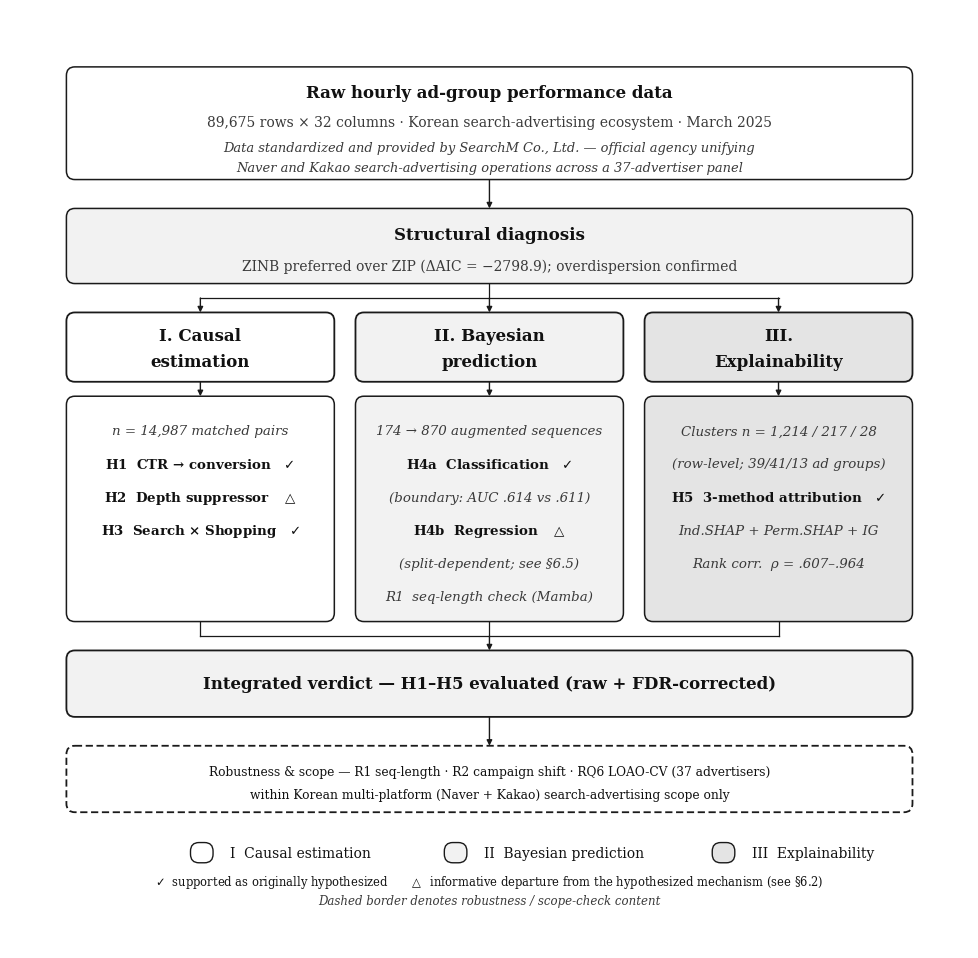

Write Python code to recreate this figure. (Note: this script raises an exception after producing the figure.)
"""
fig3_framework_architecture.py

Regenerates Figure 3 ("SADAF framework architecture") -- Section 5 of the
manuscript.

Fix applied: the previous version of this diagram's Explainability (Pillar
III) box still showed the pre-redesign, sequence-level H5 statistics
("Clusters n = 7, 8, 9" and "Rank corr. rho = .56-.83"), left over from
before H5 moved to row-level individual attribution (Individual SHAP +
Permutation SHAP + Integrated Gradients). This directly contradicted
Table 9/10 and Section 6.7 of the manuscript, which report row-level
cluster sizes of n = 1,214 / 217 / 28 (39/41/13 ad groups) and a
cross-method Spearman range of rho = .607-.964.

This version updates the Explainability box to state:
    - Clusters n = 1,214 / 217 / 28 (row-level)
    - H5 3-method attribution (Individual SHAP, Permutation SHAP,
      Integrated Gradients) -- all reject H0 (KW p<.0001/.0001/.0001... )
    - Rank corr. rho = .607-.964
All other boxes (I. Causal estimation, II. Bayesian prediction, bottom
robustness/scope band) are unchanged from the prior version, since they
already matched the manuscript text.
"""

import matplotlib.pyplot as plt
from matplotlib.patches import FancyBboxPatch, FancyArrowPatch
import matplotlib as mpl

mpl.rcParams["font.family"] = "serif"
mpl.rcParams["font.serif"] = ["Times New Roman", "Nimbus Roman No9 L", "DejaVu Serif"]
mpl.rcParams["axes.unicode_minus"] = False

K = {
    "white":  "#FFFFFF",
    "l1":     "#F2F2F2",
    "l2":     "#E4E4E4",
    "l3":     "#D3D3D3",
    "border": "#1A1A1A",
    "text":   "#111111",
    "sub":    "#3A3A3A",
}

fig, ax = plt.subplots(figsize=(9.7, 9.5), dpi=300)
ax.set_xlim(0, 680)
ax.set_ylim(0, 650)
ax.invert_yaxis()
ax.axis("off")


def box(x, y, w, h, fill=K["white"], lw=1.1, dashed=False):
    b = FancyBboxPatch(
        (x, y), w, h,
        boxstyle="round,pad=0,rounding_size=6",
        linewidth=lw, edgecolor=K["border"], facecolor=fill, zorder=2,
        linestyle=(0, (4, 2)) if dashed else "solid",
    )
    ax.add_patch(b)


def arrow(x1, y1, x2, y2, lw=1.0):
    a = FancyArrowPatch((x1, y1), (x2, y2), arrowstyle="-|>", mutation_scale=8,
                         linewidth=lw, color=K["border"], zorder=1, shrinkA=0, shrinkB=0)
    ax.add_patch(a)


def line(x1, y1, x2, y2, lw=0.9):
    ax.plot([x1, x2], [y1, y2], color=K["border"], linewidth=lw, zorder=1)


def ctext(cx, cy, s, size=10.5, bold=False, color=K["text"], style="normal"):
    ax.text(cx, cy, s, fontsize=size, fontweight="bold" if bold else "normal",
            color=color, va="center", ha="center", fontstyle=style)


FS_TITLE, FS_SUB, FS_LIST = 12, 10, 9.6

# ---------------- Row 1: raw data ----------------
box(40, 40, 600, 78, fill=K["white"])
ctext(340, 58, "Raw hourly ad-group performance data", FS_TITLE, bold=True)
ctext(340, 78, "89,675 rows \u00d7 32 columns \u00b7 Korean search-advertising ecosystem \u00b7 March 2025",
      FS_SUB, color=K["sub"])
ctext(340, 96, "Data standardized and provided by SearchM Co., Ltd. \u2014 official agency unifying",
      FS_SUB - 0.6, color=K["sub"], style="italic")
ctext(340, 110, "Naver and Kakao search-advertising operations across a 37-advertiser panel",
      FS_SUB - 0.6, color=K["sub"], style="italic")

arrow(340, 118, 340, 138)

# ---------------- Row 2: ZINB diagnosis ----------------
box(40, 138, 600, 52, fill=K["l1"])
ctext(340, 156, "Structural diagnosis", FS_TITLE, bold=True)
ctext(340, 178, "ZINB preferred over ZIP (\u0394AIC = \u22122798.9); overdispersion confirmed", FS_SUB, color=K["sub"])

line(340, 190, 340, 200)
line(135, 200, 545, 200)
arrow(135, 200, 135, 210)
arrow(340, 200, 340, 210)
arrow(545, 200, 545, 210)

# ---------------- Row 3: pillar headers ----------------
headers = [
    (40,  K["white"], "I. Causal estimation"),
    (245, K["l1"],    "II. Bayesian prediction"),
    (450, K["l2"],    "III. Explainability"),
]
for x, fill, label in headers:
    box(x, 210, 190, 48, fill=fill, lw=1.3)
    cx = x + 95
    words = label.split(" ")
    mid = len(words) // 2 + (len(words) % 2)
    line1 = " ".join(words[:mid])
    line2 = " ".join(words[mid:])
    ctext(cx, 226, line1, FS_TITLE, bold=True)
    ctext(cx, 244, line2, FS_TITLE, bold=True)
    arrow(cx, 258, cx, 268)

# ---------------- Row 4: pillar detail boxes ----------------
CHK = r"$\checkmark$"
DEP = r"$\triangle$"

detail_specs = [
    (40,  K["white"], [
        ("n = 14,987 matched pairs", False),
        (f"H1  CTR \u2192 conversion   {CHK}", True),
        (f"H2  Depth suppressor   {DEP}", True),
        (f"H3  Search \u00d7 Shopping   {CHK}", True),
    ]),
    (245, K["l1"], [
        ("174 \u2192 870 augmented sequences", False),
        (f"H4a  Classification   {CHK}", True),
        ("(boundary: AUC .614 vs .611)", False),
        (f"H4b  Regression   {DEP}", True),
        ("(split-dependent; see \u00a76.5)", False),
        ("R1  seq-length check (Mamba)", False),
    ]),
    (450, K["l2"], [
        ("Clusters n = 1,214 / 217 / 28", False),
        ("(row-level; 39/41/13 ad groups)", False),
        (f"H5  3-method attribution   {CHK}", True),
        ("Ind.SHAP + Perm.SHAP + IG", False),
        ("Rank corr.  \u03c1 = .607\u2013.964", False),
    ]),
]
for x, fill, items in detail_specs:
    box(x, 268, 190, 156, fill=fill, lw=1.1)
    cx = x + 95
    y0 = 292
    for i, (txt, is_hyp) in enumerate(items):
        ctext(cx, y0 + i * 23, txt, FS_LIST, bold=is_hyp,
              color=K["text"] if is_hyp else K["sub"],
              style="normal" if is_hyp else "italic")

for cx in (135, 340, 545):
    line(cx, 424, cx, 434)
line(135, 434, 545, 434)
arrow(340, 434, 340, 444)

# ---------------- Row 5: integrated verdict ----------------
box(40, 444, 600, 46, fill=K["l1"], lw=1.3)
ctext(340, 467, "Integrated verdict \u2014 H1\u2013H5 evaluated (raw + FDR-corrected)", FS_TITLE, bold=True)

arrow(340, 490, 340, 510)

# ---------------- Row 6: robustness / scope ----------------
box(40, 510, 600, 46, fill=K["white"], lw=1.3, dashed=True)
ctext(340, 528, "Robustness \u0026 scope \u2014 R1 seq-length \u00b7 R2 campaign shift \u00b7 RQ6 LOAO-CV (37 advertisers)",
      FS_SUB - 1.2, color=K["text"])
ctext(340, 544, "within Korean multi-platform (Naver + Kakao) search-advertising scope only",
      FS_SUB - 1.2, color=K["text"])

# ---------------- Legend ----------------
legend_items = [
    (150, K["white"], "I  Causal estimation"),
    (330, K["l1"],    "II  Bayesian prediction"),
    (520, K["l2"],    "III  Explainability"),
]
ly = 584
for cx, fill, label in legend_items:
    sw_w = 16
    box(cx - sw_w - 6, ly - 7, sw_w, 14, fill=fill, lw=1.0)
    ax.text(cx + 6, ly, label, fontsize=FS_SUB, color=K["text"], va="center", ha="left")

ax.text(340, 604, f"{CHK}  supported as originally hypothesized      "
                   f"{DEP}  informative departure from the hypothesized mechanism (see \u00a76.2)",
        fontsize=8.3, color=K["text"], va="center", ha="center")

ax.text(340, 617, "Dashed border denotes robustness / scope-check content",
        fontsize=8.5, color=K["sub"], va="center", ha="center", fontstyle="italic")

plt.tight_layout(pad=0.4)
out_path = "/mnt/user-data/outputs/assets/fig3_framework_architecture.png"
plt.savefig(out_path, dpi=300, bbox_inches="tight", facecolor="white")
print("Saved:", out_path)
